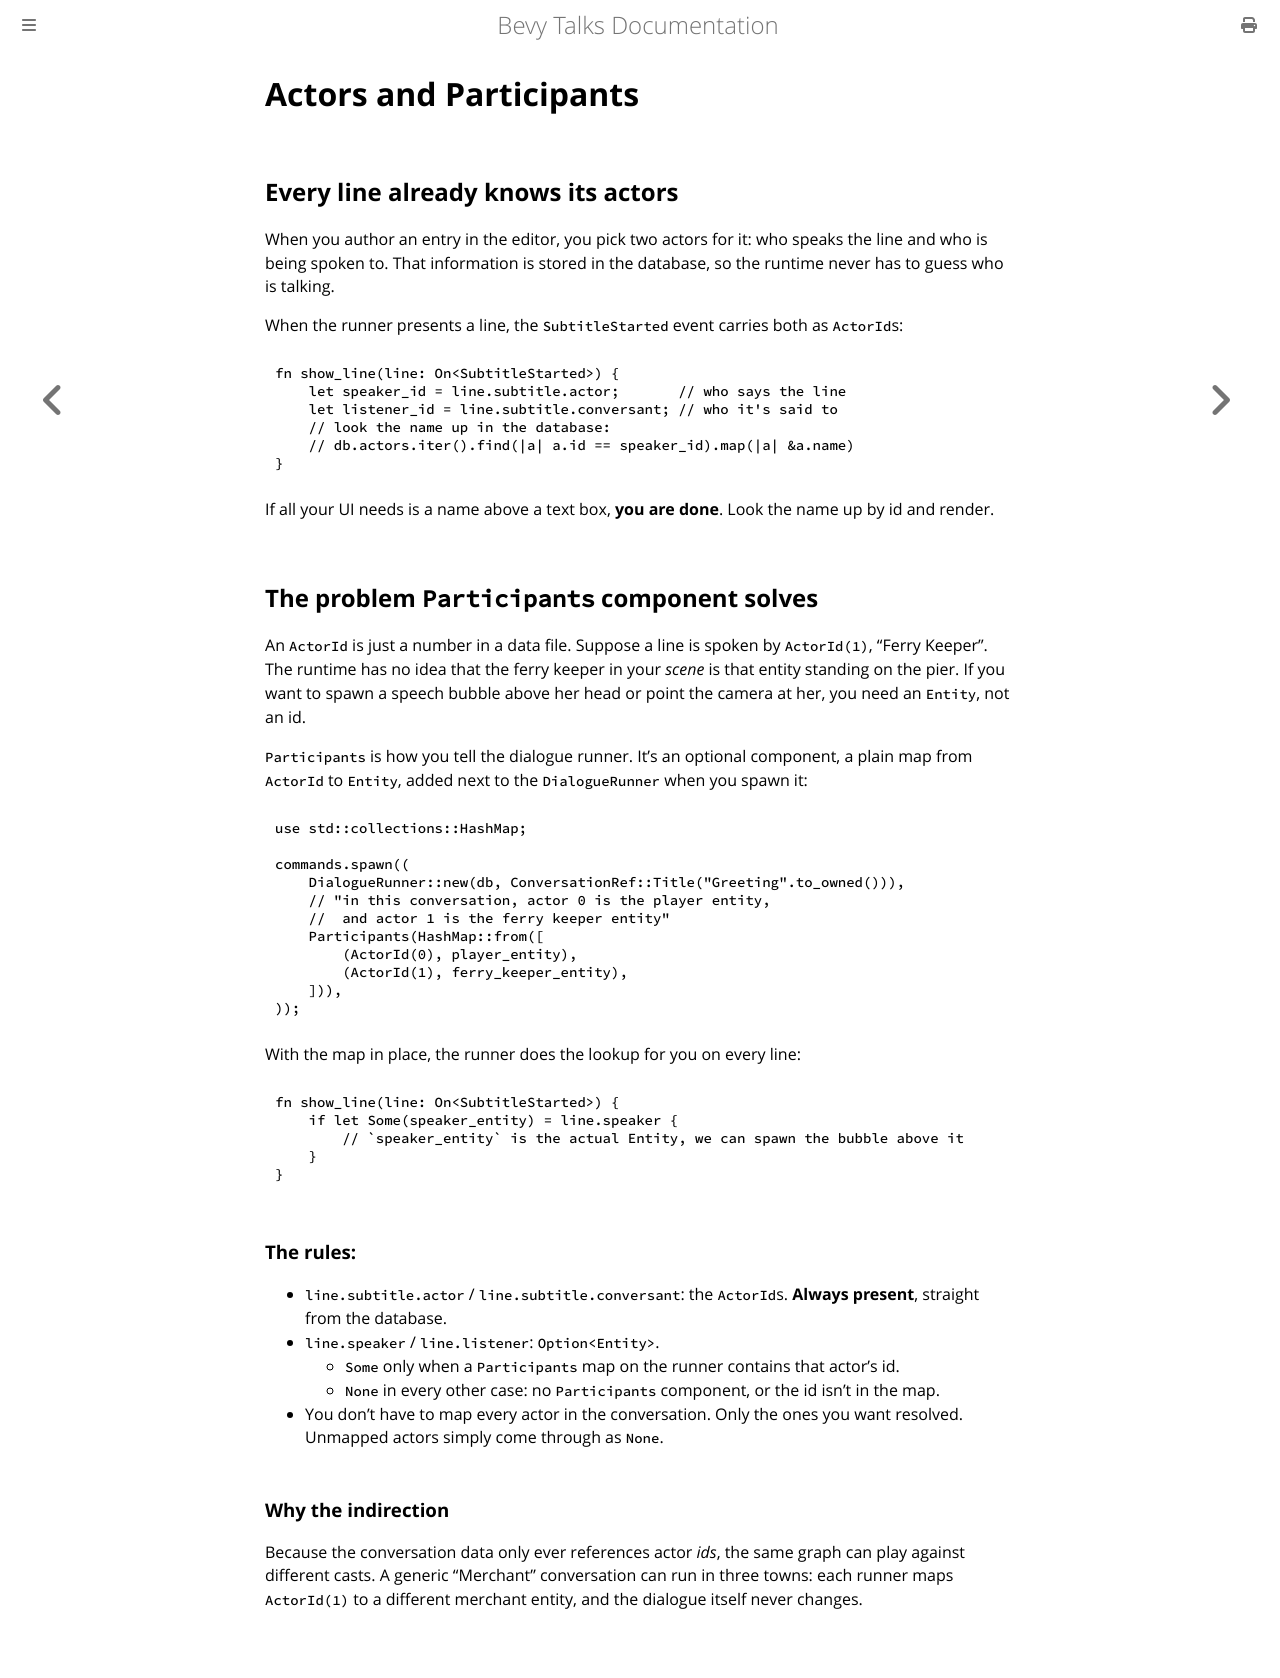

repository: giusdp/bevy_talks · page: runtime/actors.html · generator: mdbook

# Actors and Participants

## Every line already knows its actors

When you author an entry in the editor, you pick two actors for it: who
speaks the line and who is being spoken to. That information is stored in
the database, so the runtime never has to guess who is talking.

When the runner presents a line, the `SubtitleStarted` event carries both as
`ActorId`s:

```rust,ignore
fn show_line(line: On<SubtitleStarted>) {
    let speaker_id = line.subtitle.actor;       // who says the line
    let listener_id = line.subtitle.conversant; // who it's said to
    // look the name up in the database:
    // db.actors.iter().find(|a| a.id == speaker_id).map(|a| &a.name)
}
```

If all your UI needs is a name above a text box, **you are done**. Look the name up by id and render.

## The problem `Participants` component solves

An `ActorId` is just a number in a data file. Suppose a line is spoken by `ActorId(1)`, "Ferry Keeper". 
The runtime has no idea that the ferry keeper in your *scene* is that entity standing on the pier. 
If you want to spawn a speech bubble above her head or point the camera at her, you need an
`Entity`, not an id.

`Participants` is how you tell the dialogue runner. It's an optional component, a plain map from `ActorId` to `Entity`,
added next to the `DialogueRunner` when you spawn it:

```rust,ignore
use std::collections::HashMap;

commands.spawn((
    DialogueRunner::new(db, ConversationRef::Title("Greeting".to_owned())),
    // "in this conversation, actor 0 is the player entity,
    //  and actor 1 is the ferry keeper entity"
    Participants(HashMap::from([
        (ActorId(0), player_entity),
        (ActorId(1), ferry_keeper_entity),
    ])),
));
```

With the map in place, the runner does the lookup for you on every line:

```rust,ignore
fn show_line(line: On<SubtitleStarted>) {
    if let Some(speaker_entity) = line.speaker {
        // `speaker_entity` is the actual Entity, we can spawn the bubble above it
    }
}
```

### The rules:

- `line.subtitle.actor` / `line.subtitle.conversant`: the `ActorId`s. **Always present**, straight from the database.
- `line.speaker` / `line.listener`: `Option<Entity>`. 
    - `Some` only when a `Participants` map on the runner contains that actor's id. 
    - `None` in every other case: no `Participants` component, or the id isn't in the map.
- You don't have to map every actor in the conversation. Only the ones you want resolved. Unmapped actors simply come through as `None`.

### Why the indirection

Because the conversation data only ever references actor *ids*, the same
graph can play against different casts. A generic "Merchant" conversation
can run in three towns: each runner maps `ActorId(1)` to a different
merchant entity, and the dialogue itself never changes.
